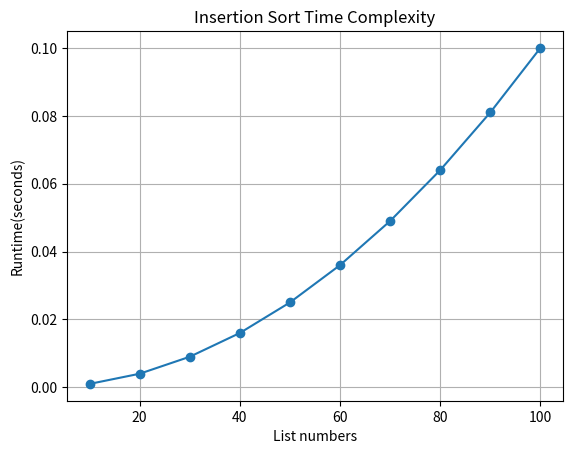

This chart was generated by the following Python code:
from matplotlib import pyplot as plt


def insertionSort(list):
    for i in range(len(list)):
        currentValue = list[i]
        j = i - 1

        while(j >= 0 and list[j] > currentValue):
            list[j+1] = list[j]
            j -= 1
        list[j+1] = currentValue

# Press the green button in the gutter to run the script.
if __name__ == '__main__':
    input_Array = [10, 20, 30, 40, 50, 60, 70, 80, 90, 100]
    runtimes = [0.001, 0.004, 0.009, 0.016, 0.025, 0.036, 0.049, 0.064, 0.081, 0.1]

    plt.plot(input_Array, runtimes, marker='o')
    plt.xlabel('List numbers')
    plt.ylabel('Runtime(seconds)')
    plt.title('Insertion Sort Time Complexity')
    plt.grid(True)
    plt.show()
